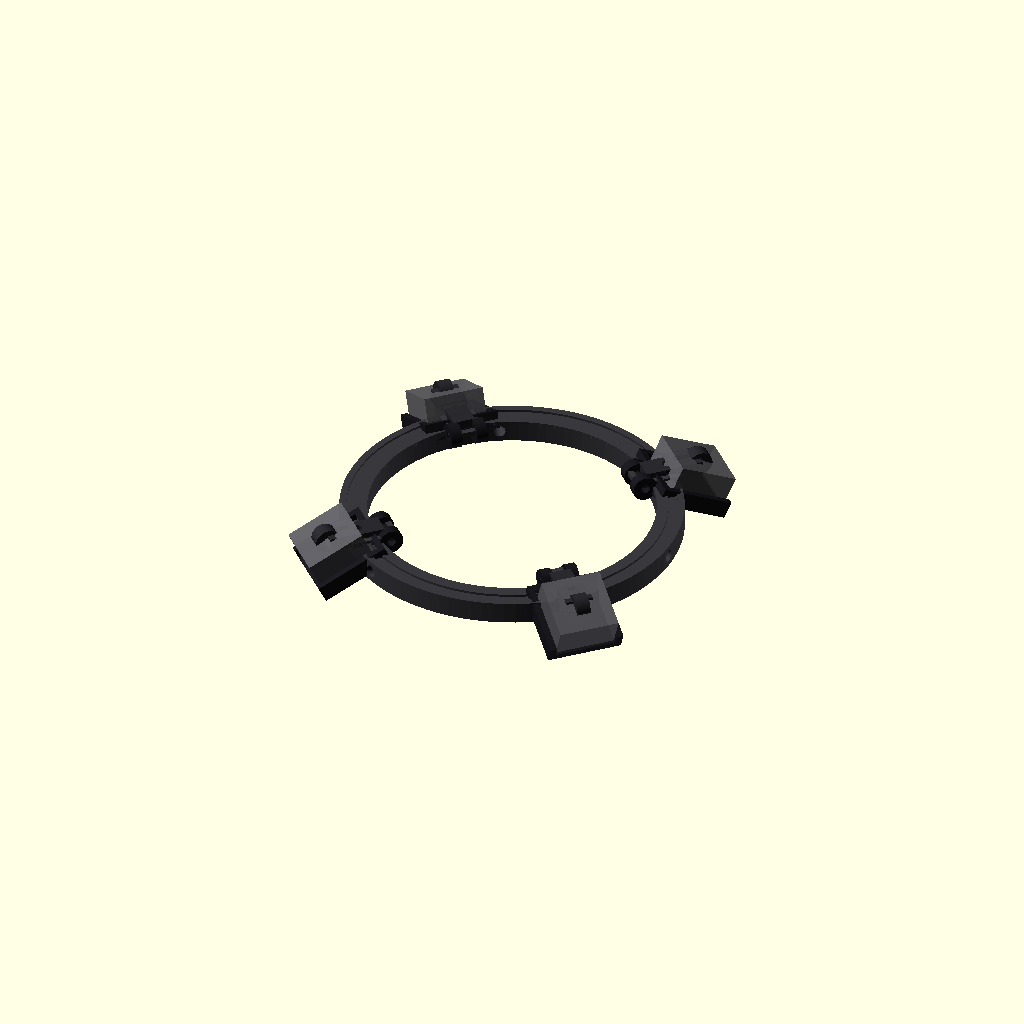
Cell 1 — every parameter at its default value.
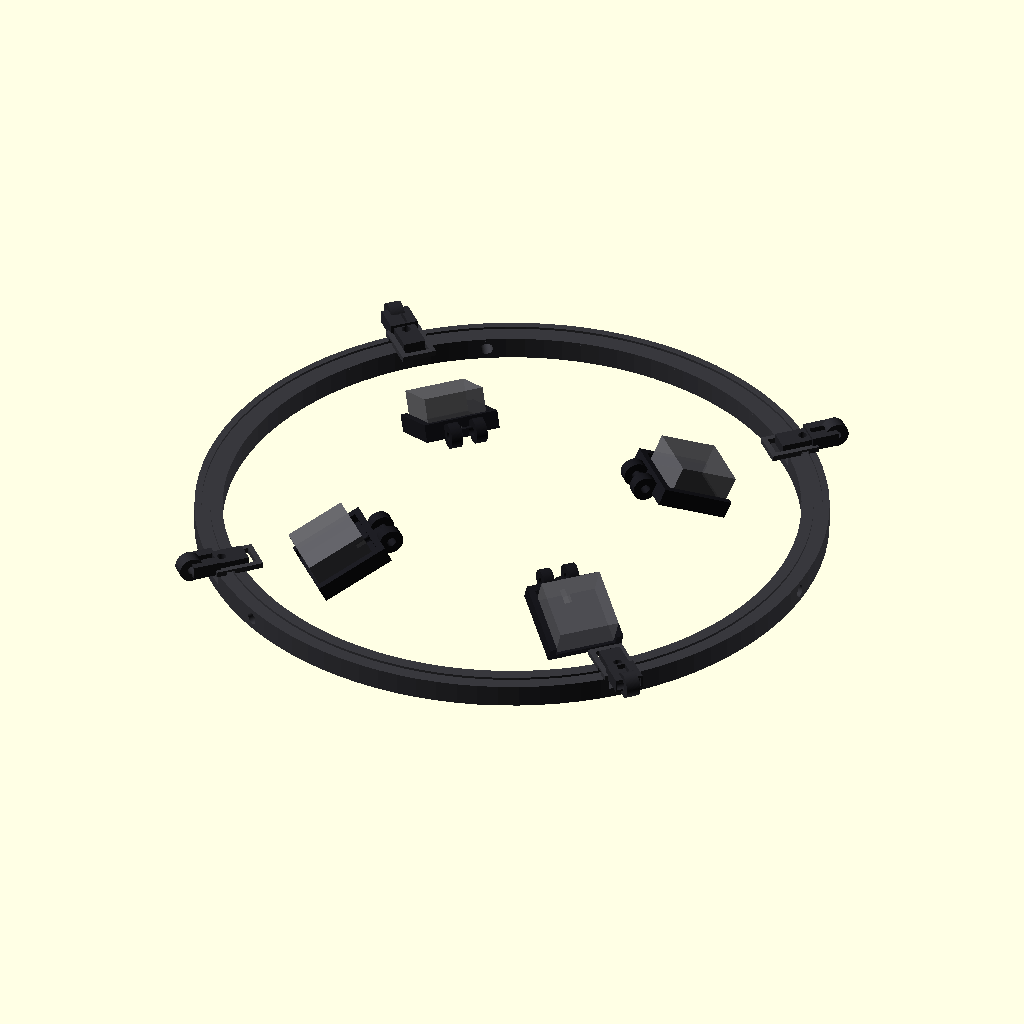
Cell 2 — ring_id set to 206, the other parameters unchanged.
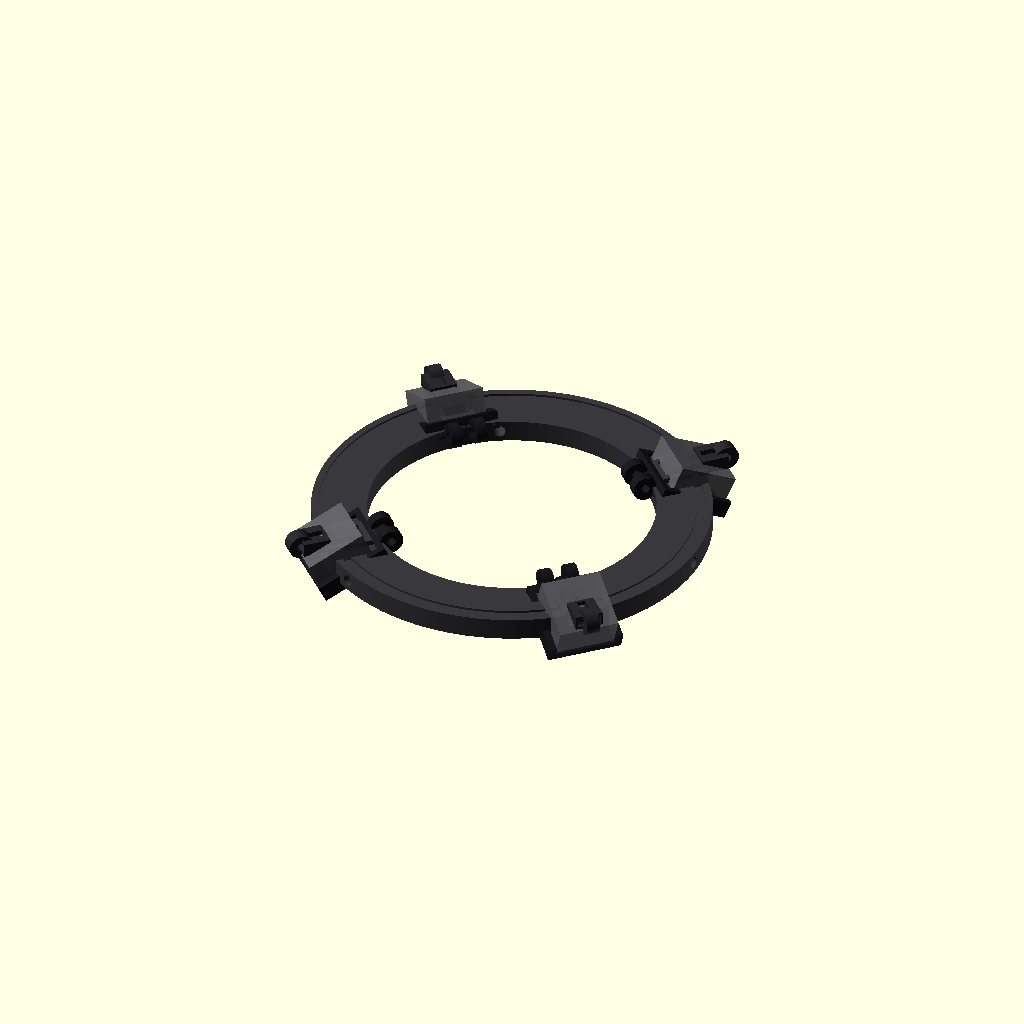
Cell 3: ring_wall_radial = 20 (everything else at default).
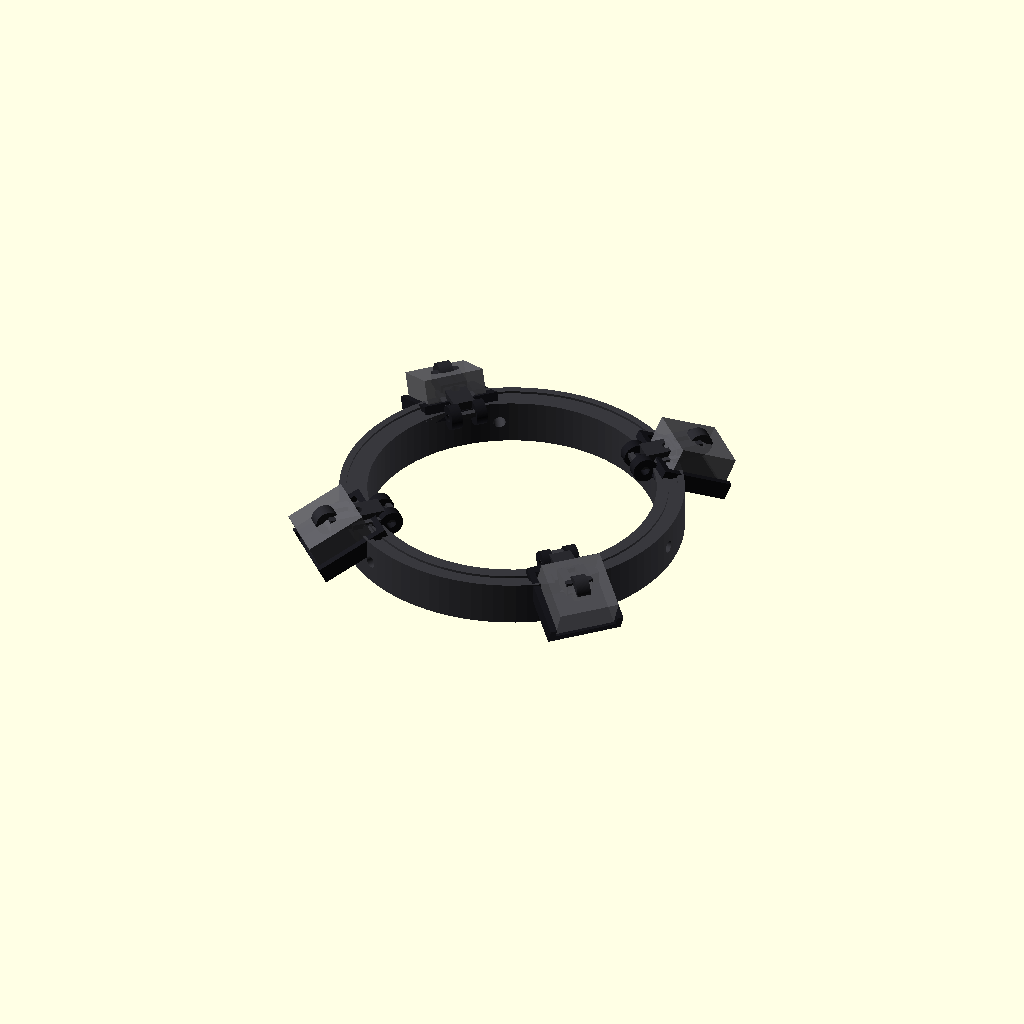
Cell 4: ring_h = 16 (everything else at default).
One fixed orthographic camera (rotation 55°, 0°, 25°; colour scheme Cornfield) for every cell.
Source of the model, cad/history/microscope_led_head_v08.scad:

/*
  PC SERVICE - Luz LED profesional para microscopio
  Cabezal modular paramétrico V0.8
  OpenSCAD

  Cambios V0.8:
  - 4 módulos LED nuevamente separados EXACTAMENTE 90°.
  - Fase angular configurable; default 45° -> 45/135/225/315°.
  - Se restauran las guías/paredes del pod para que el disipador pueda
    deslizarse dentro del alojamiento.
  - Se elimina únicamente la protuberancia molesta alrededor de la
    articulación pod-brazo.
  - Los agujeros M4 de fijación siguen directamente en la pared del aro,
    sin bosses/guías salientes.
  - Encastres aro-brazo siguen abiertos hacia el exterior para permitir
    deslizamiento limpio.
*/

part = "assembly";       // "assembly", "ring", "arm", "pod", "print_plate"
exploded = 0;
$fn = 96;

// ============================================================
// PARÁMETROS PRINCIPALES
// ============================================================

// Aro
ring_id              = 103.0;
ring_wall_radial     = 10.0;
ring_od              = ring_id + 2*ring_wall_radial;
ring_h               = 8.0;

// Tornillos radiales de fijación al microscopio
scope_screw_angles   = [0,120,240];
scope_screw_hole     = 4.4;     // M4 con holgura
scope_screw_length   = 23.0;

// LEDs / brazos: SIEMPRE separados 90°
led_phase            = 45.0;    // rotación global del conjunto de 4 LEDs
arm_angles           = [led_phase,
                        led_phase+90,
                        led_phase+180,
                        led_phase+270];

// Óptica
cob_center_radius    = 68.0;
pod_tilt             = 25.0;
pod_drop             = 10.0;

// Disipador
heatsink_w           = 22.0;
heatsink_l           = 22.0;
heatsink_h           = 13.0;    // editar si la medición final difiere
heatsink_clearance   = 0.35;    // por lado
pocket_w             = heatsink_w + 2*heatsink_clearance;
pocket_l             = heatsink_l + 2*heatsink_clearance;

// Unión aro -> brazo
arm_tongue_w         = 8.0;
arm_tongue_l         = 13.0;
arm_tongue_t         = 4.0;
slot_clearance_xy    = 0.30;
arm_slot_w           = arm_tongue_w + 2*slot_clearance_xy;
arm_slot_l           = arm_tongue_l + 0.6;
arm_slot_depth       = arm_tongue_t + 0.40;

// Bloqueo brazo -> aro
arm_lock_hole        = 3.3;     // M3
arm_lock_offset      = 4.0;

// Brazo
arm_w                = 10.0;
arm_t                = 5.0;
arm_pivot_r          = 63.5;
arm_pivot_hole       = 3.3;
arm_pivot_ear_d      = 9.0;
arm_pivot_ear_t      = 5.0;

// Pod / bandeja deslizante
pod_wall             = 2.4;
pod_back             = 2.8;
pod_rail_h           = 5.0;
pod_outer_w          = pocket_w + 2*pod_wall;
pod_outer_l          = pocket_l + 2*pod_wall;

// Apertura frontal del pod para insertar/deslizar el disipador.
// El disipador entra desde el lado exterior (+X local).
pod_front_open       = true;

// Horquilla de articulación
pod_fork_t           = 4.0;
pod_fork_gap         = arm_pivot_ear_t + 0.40;
pod_pivot_hole       = 3.3;
pod_pivot_ear_d      = 9.0;

// Cuello compacto: NO sobresale hacia la zona del disipador.
pod_neck_l           = 4.0;
pod_neck_h           = 3.0;

// Cable
wire_channel_w       = 3.2;
wire_channel_d       = 1.8;
pod_wire_hole        = 4.0;

// ============================================================
// UTILIDADES
// ============================================================

module radial(angle, r=0, z=0){
    rotate([0,0,angle])
        translate([r,0,z])
            children();
}

// ============================================================
// ARO CENTRAL
// ============================================================

module ring_body(){
    difference(){
        union(){
            // Aro simple
            difference(){
                cylinder(h=ring_h, d=ring_od);
                translate([0,0,-0.5])
                    cylinder(h=ring_h+1, d=ring_id);
            }

            // Refuerzo bajo cada ranura de brazo.
            // No forma paredes laterales que bloqueen la entrada.
            for(a = arm_angles){
                rotate([0,0,a])
                    translate([ring_od/2 - arm_slot_l/2 - 1.0,
                               0,
                               ring_h + 1.0])
                        cube([arm_slot_l+4,
                              arm_slot_w+4,
                              2.0],
                             center=true);
            }
        }

        // Agujeros M4 radiales directos
        for(a = scope_screw_angles){
            rotate([0,0,a])
                translate([ring_od/2,0,ring_h/2])
                    rotate([0,90,0])
                        cylinder(h=ring_wall_radial*2 + 6,
                                 d=scope_screw_hole,
                                 center=true);
        }

        // Ranuras abiertas al borde exterior
        for(a = arm_angles){
            rotate([0,0,a])
                translate([ring_od/2 - arm_slot_l/2 + 1.0,
                           0,
                           ring_h - arm_slot_depth/2 + 1.1])
                    cube([arm_slot_l+4.0,
                          arm_slot_w,
                          arm_slot_depth+2.5],
                         center=true);

            // Agujero M3 vertical de bloqueo.
            // Está radialmente desplazado respecto al M4, por lo que aun
            // en posiciones angulares próximas no cruza el agujero radial.
            rotate([0,0,a])
                translate([ring_od/2 - arm_lock_offset,
                           0,
                           ring_h/2])
                    cylinder(h=ring_h+6,
                             d=arm_lock_hole,
                             center=true);
        }

        // Canaleta superior circular para cableado
        translate([0,0,ring_h-wire_channel_d/2+0.05])
            difference(){
                cylinder(h=wire_channel_d+0.2,
                         d=ring_od-5);
                cylinder(h=wire_channel_d+0.4,
                         d=ring_od-5-2*wire_channel_w);
            }
    }
}

// ============================================================
// BRAZO
// ============================================================

module arm_part(){
    base_r_local = ring_od/2 - arm_tongue_l + 1.0;
    total_len = arm_pivot_r - base_r_local;
    body_len = max(8, total_len - arm_tongue_l);

    difference(){
        union(){
            // Lengüeta de inserción
            translate([arm_tongue_l/2,0,arm_tongue_t/2])
                cube([arm_tongue_l,
                      arm_tongue_w,
                      arm_tongue_t],
                     center=true);

            // Cuerpo
            translate([arm_tongue_l + body_len/2 - 1,
                       0,
                       arm_t/2])
                cube([body_len+2,
                      arm_w,
                      arm_t],
                     center=true);

            // Oreja central para articulación
            pivot_x = arm_tongue_l + body_len;
            translate([pivot_x,0,arm_t/2])
                rotate([90,0,0])
                    cylinder(h=arm_pivot_ear_t,
                             d=arm_pivot_ear_d,
                             center=true);
        }

        // M3 de bloqueo
        translate([arm_tongue_l-arm_lock_offset,0,0])
            cylinder(h=12,
                     d=arm_lock_hole,
                     center=true);

        // M3 del pivote
        pivot_x = arm_tongue_l + body_len;
        translate([pivot_x,0,arm_t/2])
            rotate([90,0,0])
                cylinder(h=arm_pivot_ear_t+4,
                         d=arm_pivot_hole,
                         center=true);

        // Canaleta de cable
        translate([arm_tongue_l + body_len/2 - 1,
                   0,
                   arm_t-wire_channel_d/2+0.05])
            cube([max(3,body_len),
                  wire_channel_w,
                  wire_channel_d+0.2],
                 center=true);
    }
}

// ============================================================
// POD CON GUÍAS DESLIZANTES RESTAURADAS
// ============================================================

module pod_raw(){
    fork_x = -pod_outer_l/2 - pod_pivot_ear_d/2 + 1.2;

    difference(){
        union(){
            // Fondo/base donde se pega/apoya el disipador
            cube([pod_outer_l,
                  pod_outer_w,
                  pod_back],
                 center=true);

            // DOS GUÍAS LATERALES:
            // permiten deslizar el disipador desde el frente.
            for(s=[-1,1]){
                translate([0,
                           s*(pocket_w/2 + pod_wall/2),
                           pod_rail_h/2])
                    cube([pod_outer_l,
                          pod_wall,
                          pod_rail_h],
                         center=true);
            }

            // Tope trasero solamente.
            // El frente queda completamente abierto para insertar el disipador.
            translate([-pod_outer_l/2 + pod_wall/2,
                       0,
                       pod_rail_h/2])
                cube([pod_wall,
                      pod_outer_w,
                      pod_rail_h],
                     center=true);

            // Horquilla: dos orejas limpias
            for(s=[-1,1]){
                translate([fork_x,
                           s*(pod_fork_gap/2 + pod_fork_t/2),
                           0])
                    rotate([90,0,0])
                        cylinder(h=pod_fork_t,
                                 d=pod_pivot_ear_d,
                                 center=true);
            }

            // Cuello MÍNIMO entre horquilla y fondo.
            // Queda detrás del tope y no invade el canal del disipador.
            translate([-pod_outer_l/2 - pod_neck_l/2 + 0.8,
                       0,
                       0])
                cube([pod_neck_l,
                      pod_fork_gap + 2*pod_fork_t,
                      pod_neck_h],
                     center=true);
        }

        // Agujeros del pivote M3
        for(s=[-1,1]){
            translate([fork_x,
                       s*(pod_fork_gap/2 + pod_fork_t/2),
                       0])
                rotate([90,0,0])
                    cylinder(h=pod_fork_t+3,
                             d=pod_pivot_hole,
                             center=true);
        }

        // Paso de cable.
        // Se coloca cerca del tope trasero y no genera protuberancias.
        translate([-pod_outer_l/2 + 4.0,
                   0,
                   0])
            rotate([0,90,0])
                cylinder(h=8,
                         d=pod_wire_hole,
                         center=true);
    }
}

module pod_part(){
    rotate([0,pod_tilt,0])
        pod_raw();
}

// ============================================================
// ENSAMBLE
// ============================================================

module assembled(){
    color([0.22,0.22,0.24])
        ring_body();

    for(a = arm_angles){
        base_r = ring_od/2 - arm_tongue_l + 1.0;

        color([0.16,0.16,0.18])
            radial(a,
                   base_r + exploded,
                   ring_h)
                arm_part();

        color([0.10,0.10,0.12])
            radial(a,
                   arm_pivot_r + exploded*1.5,
                   ring_h + arm_t/2 - pod_drop)
                pod_part();

        // Disipador conceptual dentro del canal
        color([0.38,0.38,0.40,0.85])
            radial(a,
                   cob_center_radius + exploded*1.8,
                   ring_h - pod_drop + heatsink_h/2 + pod_back/2)
                rotate([0,pod_tilt,0])
                    cube([heatsink_l,
                          heatsink_w,
                          heatsink_h],
                         center=true);

        // COB conceptual
        color([1.0,0.75,0.08])
            radial(a,
                   cob_center_radius + exploded*1.8,
                   ring_h - pod_drop + pod_back/2 + 0.8)
                rotate([0,pod_tilt,0])
                    cube([13,13,1.0],
                         center=true);
    }
}

// ============================================================
// PLACA DE IMPRESIÓN
// ============================================================

module print_plate(){
    ring_body();

    for(i=[0:3])
        translate([145,-45+i*30,0])
            arm_part();

    for(i=[0:3])
        translate([-145,-55+i*38,8])
            rotate([0,-pod_tilt,0])
                pod_part();
}

// ============================================================
// SALIDA
// ============================================================

if(part=="assembly")
    assembled();
else if(part=="ring")
    ring_body();
else if(part=="arm")
    arm_part();
else if(part=="pod")
    pod_part();
else if(part=="print_plate")
    print_plate();
else
    assembled();
Customizer parameters (derived from the source; name, type, default, range or options):
part: string, default "assembly"
exploded: number, default 0
ring_id: number, default 103
ring_wall_radial: number, default 10
ring_h: number, default 8
scope_screw_angles: vector, default [0, 120, 240]
scope_screw_hole: number, default 4.4
scope_screw_length: number, default 23
led_phase: number, default 45
cob_center_radius: number, default 68
pod_tilt: number, default 25
pod_drop: number, default 10
heatsink_w: number, default 22
heatsink_l: number, default 22
heatsink_h: number, default 13
heatsink_clearance: number, default 0.35
arm_tongue_w: number, default 8
arm_tongue_l: number, default 13
arm_tongue_t: number, default 4
slot_clearance_xy: number, default 0.3
arm_lock_hole: number, default 3.3
arm_lock_offset: number, default 4
arm_w: number, default 10
arm_t: number, default 5
arm_pivot_r: number, default 63.5
arm_pivot_hole: number, default 3.3
arm_pivot_ear_d: number, default 9
arm_pivot_ear_t: number, default 5
pod_wall: number, default 2.4
pod_back: number, default 2.8
pod_rail_h: number, default 5
pod_front_open: bool, default true
pod_fork_t: number, default 4
pod_pivot_hole: number, default 3.3
pod_pivot_ear_d: number, default 9
pod_neck_l: number, default 4
pod_neck_h: number, default 3
wire_channel_w: number, default 3.2
wire_channel_d: number, default 1.8
pod_wire_hole: number, default 4
